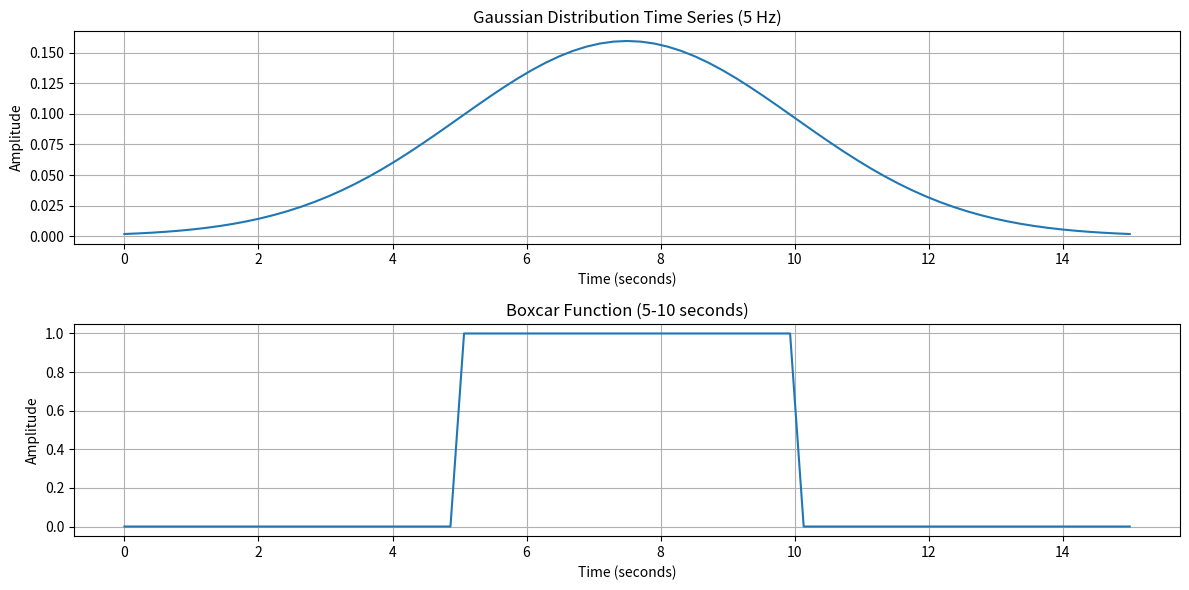

The matplotlib source for this figure: (Note: this script raises an exception after producing the figure.)
import numpy as np
import matplotlib.pyplot as plt
from scipy.stats import norm

# Parameters
duration = 15  # seconds
sampling_rate = 5  # Hz
num_samples = int(duration * sampling_rate)

# Time vector
time = np.linspace(0, duration, num_samples)

# Gaussian distribution parameters
mean = duration / 2  # Center the Gaussian at the middle of the time series
std_dev = duration / 6  # Adjust the standard deviation for desired width

# Gaussian distribution time series
gaussian_distribution_time_series = norm.pdf(time, mean, std_dev)

# Boxcar function
boxcar_function = np.zeros(num_samples)
start_index = int(5 * sampling_rate)
end_index = int(10 * sampling_rate)
boxcar_function[start_index:end_index] = 1

# Plotting
plt.figure(figsize=(12, 6))

plt.subplot(2, 1, 1)
plt.plot(time, gaussian_distribution_time_series)
plt.title("Gaussian Distribution Time Series (5 Hz)")
plt.xlabel("Time (seconds)")
plt.ylabel("Amplitude")
plt.grid(True)

plt.subplot(2, 1, 2)
plt.plot(time, boxcar_function)
plt.title("Boxcar Function (5-10 seconds)")
plt.xlabel("Time (seconds)")
plt.ylabel("Amplitude")
plt.grid(True)

plt.tight_layout()
plt.show()

# You can also print the arrays if needed:
# print("Gaussian Distribution Time Series:", gaussian_distribution_time_series)
# print("Boxcar Function:", boxcar_function)

# Y = XB + e
# B = X^TX)^-1XTY
X = boxcar_function
B = np.matmul(np.matmul(np.linalg.inv(np.matmul(np.transpose(X), X)), np.transpose(X)), gaussian_distribution_time_series)

print(B)
